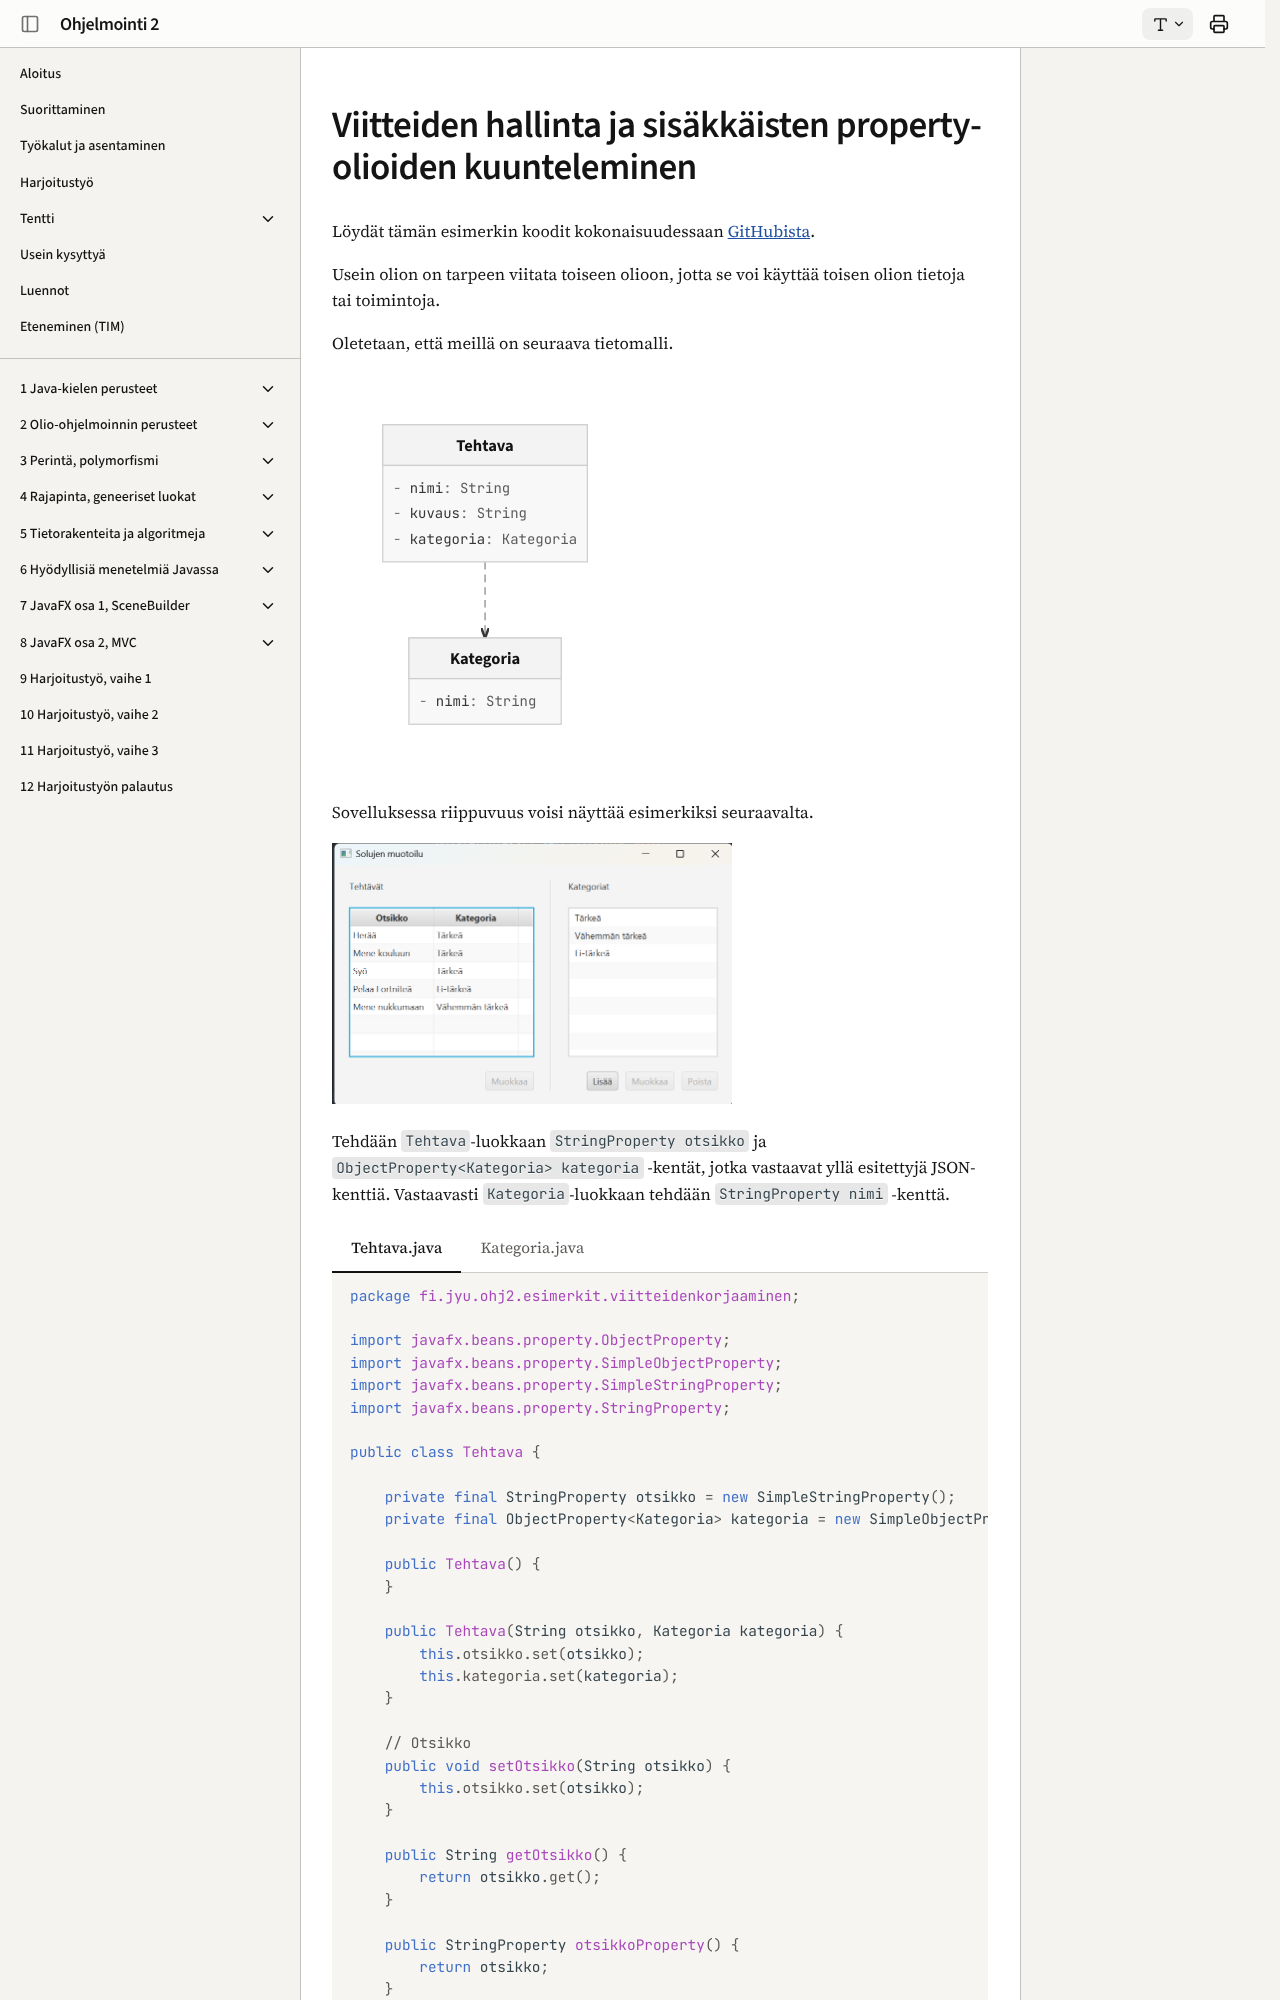

repository: ohj-perus-jy/ohj2 · page: javafx/viitteiden-hallinta/index.html · generator: mkdocs

# Viitteiden hallinta ja sisäkkäisten property-olioiden kuunteleminen

Löydät tämän esimerkin koodit kokonaisuudessaan [GitHubista](https://github.com/ohj-perus-jy/ohj2/tree/main/src/examples/javafx/ViitteidenKorjaaminen/src/main/java/fi/jyu/ohj2/esimerkit/viitteidenkorjaaminen).

Usein olion on tarpeen viitata toiseen olioon, jotta se voi käyttää toisen olion
tietoja tai toimintoja. 

Oletetaan, että meillä on seuraava tietomalli.

```mermaid
classDiagram
class Tehtava {
    -String nimi
    -String kuvaus
    -Kategoria kategoria
}

class Kategoria {
    -String nimi
}

Tehtava ..> Kategoria
```

Sovelluksessa riippuvuus voisi näyttää esimerkiksi seuraavalta.

<img src="images/references-1.png" width="400px">

Tehdään `Tehtava`-luokkaan `StringProperty otsikko` ja
`ObjectProperty<Kategoria> kategoria` -kentät, jotka vastaavat yllä esitettyjä
JSON-kenttiä. Vastaavasti `Kategoria`-luokkaan tehdään `StringProperty nimi`
-kenttä.

```java,ignore
// FILE: Tehtava.java
{{#include ../examples/javafx/ViitteidenKorjaaminen/src/main/java/fi/jyu/ohj2/esimerkit/viitteidenkorjaaminen/Tehtava.java}}
// FILE_END
// FILE: Kategoria.java
{{#include ../examples/javafx/ViitteidenKorjaaminen/src/main/java/fi/jyu/ohj2/esimerkit/viitteidenkorjaaminen/Kategoria.java}}
// FILE_END
```

Tehtävät näyttävät JSON-tiedostossa suurin piirtein tältä:

```json
[
  {
     "otsikko": "Herää",
     "kategoria": "Tärkeä"
  },
  {
    "otsikko": "Mene kouluun",
    "kategoria": "Tärkeä"
  },
  {
    "otsikko": "Syö",
    "kategoria": "Tärkeä"
  },
  {
    "otsikko": "Pelaa Fortniteä",
    "kategoria": "Ei-tärkeä"
  },
  {
    "otsikko": "Mene nukkumaan",
    "kategoria": "Vähemmän tärkeä"
  }
]
```

Vastaavasti kategoriat näyttäisivät tältä:

```json
[
  {"nimi": "Tärkeä" },
  {"nimi": "Vähemmän tärkeä" },
  {"nimi": "Ei-tärkeä" }
]
```

Jos kategorian nimeä muutetaan, olisi loogista, että kaikki tehtävät, jotka
viittaavat tähän kategoriaan, saavat automaattisesti päivitetyn kategorian
nimen, koska ne viittaavat samaan `Kategoria`-olioon. Alla on kuvattuna
tavoitetila, miten haluaisimme, että sovelluksemme toimii: 

<video controls width="400px">
  <source src="images/references-2.mp4" type="video/mp4">
</video>
